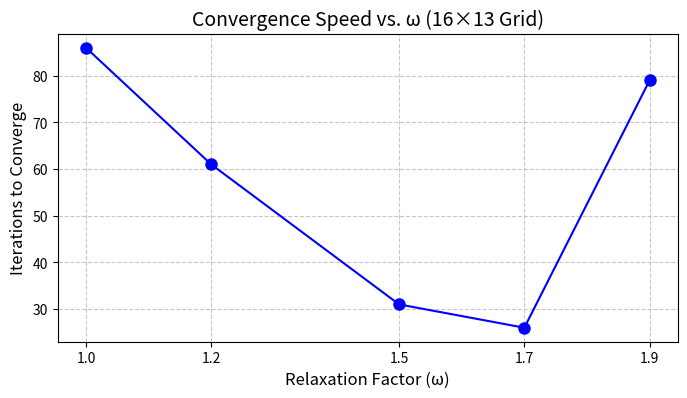

Reproduce this figure in Python.
import numpy as np
import matplotlib.pyplot as plt

def solve_sor(Nx, Ny, omega, eps=1e-2, max_iter=10000):
    """
    用SOR方法求解二维稳态热传导问题
    参数:
        Nx, Ny : x和y方向的网格数（包含边界）
        omega  : 松弛因子
        eps    : 收敛判据（最大温度变化阈值）
        max_iter: 最大迭代次数
    返回:
        T : 温度场矩阵
        iterations : 实际迭代次数
    """
    # 初始化温度场（全设为20℃）
    T = np.ones((Ny, Nx)) * 20.0
    
    # 设置边界条件
    T[:, 0] = 100.0    # 左侧边界: 100℃
    T[0, :] = 20.0     # 上侧边界: 20℃
    T[-1, :] = 20.0    # 下侧边界: 20℃
    T[:, -1] = 20.0    # 右侧边界: 20℃
    
    # 迭代计算
    for iterations in range(1, max_iter+1):
        max_error = 0.0
        # 遍历所有内部节点（从1到N-2）
        for j in range(1, Nx-1):      # x方向（列）
            for i in range(1, Ny-1):  # y方向（行）
                old_T = T[i, j]
                # SOR迭代公式（使用已更新的邻居值）
                new_T = (1 - omega) * old_T + omega * 0.25 * (
                    T[i+1, j] + T[i-1, j] + T[i, j+1] + T[i, j-1]
                )
                T[i, j] = new_T
                max_error = max(max_error, abs(new_T - old_T))
        
        # 检查收敛条件
        if max_error < eps:
            break
    
    return T, iterations

# 测试不同松弛因子的收敛速度
omegas = [1.0, 1.2, 1.5, 1.7, 1.9]
iterations_list = []

for omega in omegas:
    _, iterations = solve_sor(Nx=16, Ny=13, omega=omega, eps=1e-2)
    iterations_list.append(iterations)
    print(f"ω={omega}: {iterations}次迭代")

# 绘制收敛曲线
plt.figure(figsize=(8, 4))
plt.plot(omegas, iterations_list, 'bo-', markersize=8)
plt.xlabel("Relaxation Factor (ω)", fontsize=12)
plt.ylabel("Iterations to Converge", fontsize=12)
plt.title("Convergence Speed vs. ω (16×13 Grid)", fontsize=14)
plt.grid(True, linestyle='--', alpha=0.7)
plt.xticks(omegas)
plt.show()